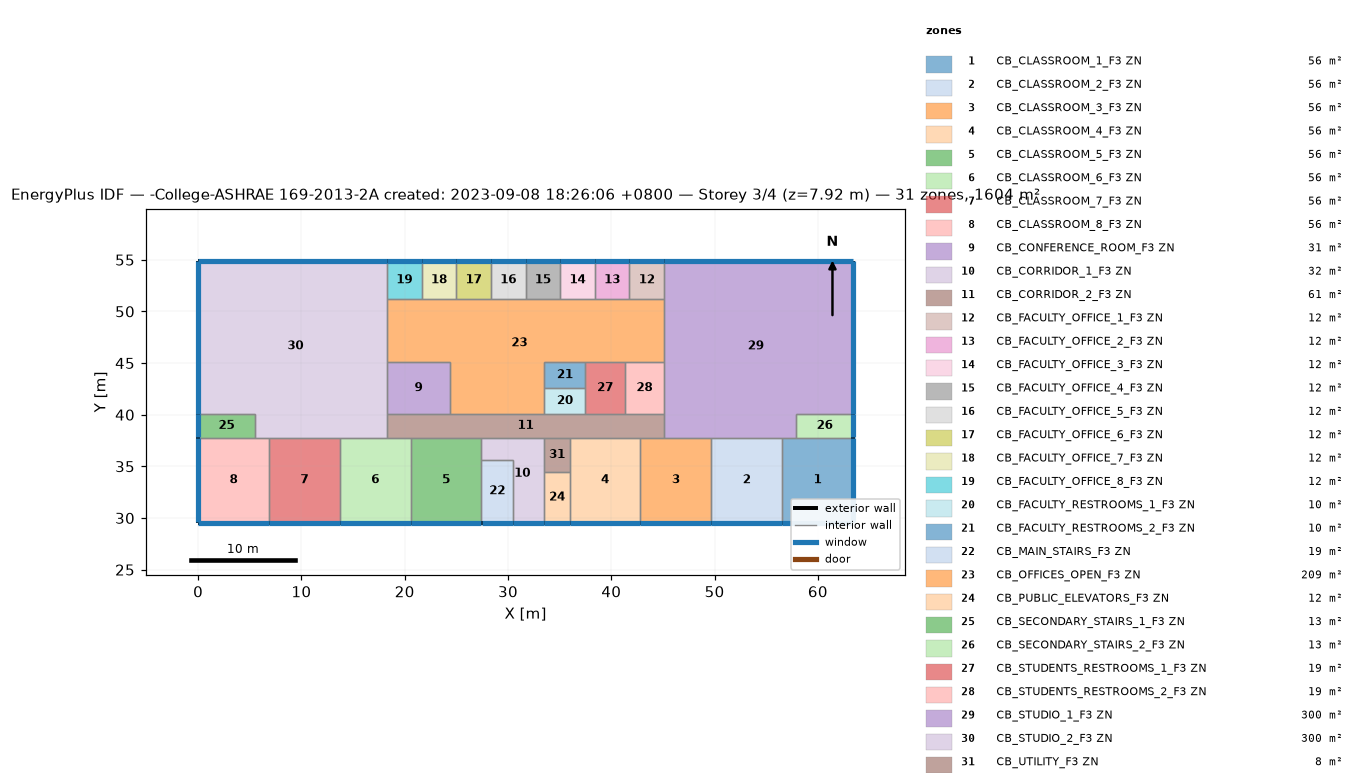
=== STOREY PLAN SPEC (per zone: floor XY polygon, exterior-wall plan segments, windows/doors) ===
zone 1: CB_CLASSROOM_1_F3 ZN  (56.4 m²)
  floor: (63.40, 37.80) (63.40, 29.57) (56.54, 29.57) (56.54, 37.80)
  exterior wall: (63.40, 29.57) – (63.40, 37.80)  [8.2 m]
    window: (63.40, 29.57) – (63.40, 37.79)  [10.0 m²]
  exterior wall: (56.54, 29.57) – (63.40, 29.57)  [6.9 m]
    window: (56.54, 29.57) – (63.40, 29.57)  [8.4 m²]
  interior walls: 3
zone 2: CB_CLASSROOM_2_F3 ZN  (56.4 m²)
  floor: (56.54, 37.80) (56.54, 29.57) (49.68, 29.57) (49.68, 37.80)
  exterior wall: (49.68, 29.57) – (56.54, 29.57)  [6.9 m]
    window: (49.68, 29.57) – (56.54, 29.57)  [8.4 m²]
  interior walls: 3
zone 3: CB_CLASSROOM_3_F3 ZN  (56.4 m²)
  floor: (49.68, 37.80) (49.68, 29.57) (42.82, 29.57) (42.82, 37.80)
  exterior wall: (42.82, 29.57) – (49.68, 29.57)  [6.9 m]
    window: (42.82, 29.57) – (49.68, 29.57)  [8.4 m²]
  interior walls: 4
zone 4: CB_CLASSROOM_4_F3 ZN  (56.4 m²)
  floor: (42.82, 37.80) (42.82, 29.57) (35.97, 29.57) (35.97, 37.80)
  exterior wall: (35.97, 29.57) – (42.82, 29.57)  [6.9 m]
    window: (35.97, 29.57) – (42.82, 29.57)  [8.4 m²]
  interior walls: 4
zone 5: CB_CLASSROOM_5_F3 ZN  (56.4 m²)
  floor: (27.43, 37.80) (27.43, 29.57) (20.57, 29.57) (20.57, 37.80)
  exterior wall: (20.57, 29.57) – (27.43, 29.57)  [6.9 m]
    window: (20.57, 29.57) – (27.43, 29.57)  [8.4 m²]
  interior walls: 4
zone 6: CB_CLASSROOM_6_F3 ZN  (56.4 m²)
  floor: (20.57, 37.80) (20.57, 29.57) (13.72, 29.57) (13.72, 37.80)
  exterior wall: (13.72, 29.57) – (20.57, 29.57)  [6.9 m]
    window: (13.72, 29.57) – (20.57, 29.57)  [8.4 m²]
  interior walls: 4
zone 7: CB_CLASSROOM_7_F3 ZN  (56.4 m²)
  floor: (13.72, 37.80) (13.72, 29.57) (6.86, 29.57) (6.86, 37.80)
  exterior wall: (6.86, 29.57) – (13.72, 29.57)  [6.9 m]
    window: (6.86, 29.57) – (13.71, 29.57)  [8.4 m²]
  interior walls: 3
zone 8: CB_CLASSROOM_8_F3 ZN  (56.4 m²)
  floor: (6.86, 37.80) (6.86, 29.57) (0.00, 29.57) (0.00, 37.80)
  exterior wall: (0.00, 29.57) – (6.86, 29.57)  [6.9 m]
    window: (0.00, 29.57) – (6.86, 29.57)  [8.4 m²]
  exterior wall: (0.00, 37.80) – (0.00, 29.57)  [8.2 m]
    window: (0.00, 37.79) – (0.00, 29.57)  [10.0 m²]
  interior walls: 3
zone 9: CB_CONFERENCE_ROOM_F3 ZN  (30.7 m²)
  floor: (24.38, 45.11) (24.38, 40.08) (18.29, 40.08) (18.29, 45.11)
  interior walls: 4
zone 10: CB_CORRIDOR_1_F3 ZN  (31.6 m²)
  floor: (33.53, 37.80) (33.53, 29.57) (30.48, 29.57) (30.48, 35.66) (27.43, 35.66) (27.43, 37.80)
  exterior wall: (30.48, 29.57) – (33.53, 29.57)  [3.0 m]
    window: (30.48, 29.57) – (33.53, 29.57)  [3.7 m²]
  interior walls: 6
zone 11: CB_CORRIDOR_2_F3 ZN  (61.3 m²)
  floor: (45.11, 40.08) (45.11, 37.80) (18.29, 37.80) (18.29, 40.08)
  interior walls: 13
zone 12: CB_FACULTY_OFFICE_1_F3 ZN  (12.3 m²)
  floor: (45.11, 54.86) (45.11, 51.21) (41.76, 51.21) (41.76, 54.86)
  exterior wall: (45.11, 54.86) – (41.76, 54.86)  [3.4 m]
    window: (45.11, 54.86) – (41.76, 54.86)  [4.1 m²]
  interior walls: 3
zone 13: CB_FACULTY_OFFICE_2_F3 ZN  (12.3 m²)
  floor: (41.76, 54.86) (41.76, 51.21) (38.40, 51.21) (38.40, 54.86)
  exterior wall: (41.76, 54.86) – (38.40, 54.86)  [3.4 m]
    window: (41.76, 54.86) – (38.41, 54.86)  [4.1 m²]
  interior walls: 3
zone 14: CB_FACULTY_OFFICE_3_F3 ZN  (12.3 m²)
  floor: (38.40, 54.86) (38.40, 51.21) (35.05, 51.21) (35.05, 54.86)
  exterior wall: (38.40, 54.86) – (35.05, 54.86)  [3.4 m]
    window: (38.40, 54.86) – (35.06, 54.86)  [4.1 m²]
  interior walls: 3
zone 15: CB_FACULTY_OFFICE_4_F3 ZN  (12.3 m²)
  floor: (35.05, 54.86) (35.05, 51.21) (31.70, 51.21) (31.70, 54.86)
  exterior wall: (35.05, 54.86) – (31.70, 54.86)  [3.4 m]
    window: (35.05, 54.86) – (31.70, 54.86)  [4.1 m²]
  interior walls: 3
zone 16: CB_FACULTY_OFFICE_5_F3 ZN  (12.3 m²)
  floor: (31.70, 54.86) (31.70, 51.21) (28.35, 51.21) (28.35, 54.86)
  exterior wall: (31.70, 54.86) – (28.35, 54.86)  [3.4 m]
    window: (31.70, 54.86) – (28.35, 54.86)  [4.1 m²]
  interior walls: 3
zone 17: CB_FACULTY_OFFICE_6_F3 ZN  (12.3 m²)
  floor: (28.35, 54.86) (28.35, 51.21) (24.99, 51.21) (24.99, 54.86)
  exterior wall: (28.35, 54.86) – (24.99, 54.86)  [3.4 m]
    window: (28.34, 54.86) – (24.99, 54.86)  [4.1 m²]
  interior walls: 3
zone 18: CB_FACULTY_OFFICE_7_F3 ZN  (12.3 m²)
  floor: (24.99, 54.86) (24.99, 51.21) (21.64, 51.21) (21.64, 54.86)
  exterior wall: (24.99, 54.86) – (21.64, 54.86)  [3.4 m]
    window: (24.99, 54.86) – (21.64, 54.86)  [4.1 m²]
  interior walls: 3
zone 19: CB_FACULTY_OFFICE_8_F3 ZN  (12.3 m²)
  floor: (21.64, 54.86) (21.64, 51.21) (18.29, 51.21) (18.29, 54.86)
  exterior wall: (21.64, 54.86) – (18.29, 54.86)  [3.4 m]
    window: (21.64, 54.86) – (18.29, 54.86)  [4.1 m²]
  interior walls: 3
zone 20: CB_FACULTY_RESTROOMS_1_F3 ZN  (10.0 m²)
  floor: (37.49, 42.60) (37.49, 40.08) (33.53, 40.08) (33.53, 42.60)
  interior walls: 4
zone 21: CB_FACULTY_RESTROOMS_2_F3 ZN  (10.0 m²)
  floor: (37.49, 45.11) (37.49, 42.60) (33.53, 42.60) (33.53, 45.11)
  interior walls: 4
zone 22: CB_MAIN_STAIRS_F3 ZN  (18.6 m²)
  floor: (30.48, 35.66) (30.48, 29.57) (27.43, 29.57) (27.43, 35.66)
  exterior wall: (27.43, 29.57) – (30.48, 29.57)  [3.0 m]
    window: (27.44, 29.57) – (30.48, 29.57)  [3.7 m²]
  interior walls: 3
zone 23: CB_OFFICES_OPEN_F3 ZN  (209.5 m²)
  floor: (45.11, 51.21) (45.11, 45.11) (33.53, 45.11) (33.53, 40.08) (24.38, 40.08) (24.38, 45.11) (18.29, 45.11) (18.29, 51.21)
  interior walls: 18
zone 24: CB_PUBLIC_ELEVATORS_F3 ZN  (11.9 m²)
  floor: (35.97, 34.44) (35.97, 29.57) (33.53, 29.57) (33.53, 34.44)
  exterior wall: (33.53, 29.57) – (35.97, 29.57)  [2.4 m]
    window: (33.53, 29.57) – (35.96, 29.57)  [3.0 m²]
  interior walls: 3
zone 25: CB_SECONDARY_STAIRS_1_F3 ZN  (12.5 m²)
  floor: (5.49, 40.08) (5.49, 37.80) (0.00, 37.80) (0.00, 40.08)
  exterior wall: (0.00, 40.08) – (0.00, 37.80)  [2.3 m]
    window: (0.00, 40.08) – (0.00, 37.80)  [2.8 m²]
  interior walls: 3
zone 26: CB_SECONDARY_STAIRS_2_F3 ZN  (12.5 m²)
  floor: (63.40, 40.08) (63.40, 37.80) (57.91, 37.80) (57.91, 40.08)
  exterior wall: (63.40, 37.80) – (63.40, 40.08)  [2.3 m]
    window: (63.40, 37.80) – (63.40, 40.08)  [2.8 m²]
  interior walls: 3
zone 27: CB_STUDENTS_RESTROOMS_1_F3 ZN  (19.2 m²)
  floor: (41.30, 45.11) (41.30, 40.08) (37.49, 40.08) (37.49, 45.11)
  interior walls: 5
zone 28: CB_STUDENTS_RESTROOMS_2_F3 ZN  (19.2 m²)
  floor: (45.11, 45.11) (45.11, 40.08) (41.30, 40.08) (41.30, 45.11)
  interior walls: 4
zone 29: CB_STUDIO_1_F3 ZN  (299.6 m²)
  floor: (63.40, 54.86) (63.40, 40.08) (57.91, 40.08) (57.91, 37.80) (45.11, 37.80) (45.11, 54.86)
  exterior wall: (63.40, 54.86) – (45.11, 54.86)  [18.3 m]
    window: (63.39, 54.86) – (45.11, 54.86)  [22.3 m²]
  exterior wall: (63.40, 40.08) – (63.40, 54.86)  [14.8 m]
    window: (63.40, 40.08) – (63.40, 54.86)  [18.0 m²]
  interior walls: 9
zone 30: CB_STUDIO_2_F3 ZN  (299.6 m²)
  floor: (18.29, 54.86) (18.29, 37.80) (5.49, 37.80) (5.49, 40.08) (0.00, 40.08) (0.00, 54.86)
  exterior wall: (0.00, 54.86) – (0.00, 40.08)  [14.8 m]
    window: (0.00, 54.84) – (0.00, 40.08)  [18.0 m²]
  exterior wall: (18.29, 54.86) – (0.00, 54.86)  [18.3 m]
    window: (18.29, 54.86) – (0.00, 54.86)  [22.3 m²]
  interior walls: 9
zone 31: CB_UTILITY_F3 ZN  (8.2 m²)
  floor: (35.97, 37.80) (35.97, 34.44) (33.53, 34.44) (33.53, 37.80)
  interior walls: 4

=== DERIVED (storey summary) ===
Building: -College-ASHRAE 169-2013-2A created: 2023-09-08 18:26:06 +0800
Storey: 3 of 4  (floor level z = 7.92 m)
Storey gross floor area: 1603.9 m²
Zones on this storey: 31
  - CB_CLASSROOM_1_F3 ZN: floor 56.4 m²; exterior wall 15.1 m (59.8 m²); 2 window(s) 18.4 m²; WWR 30.8%
  - CB_CLASSROOM_2_F3 ZN: floor 56.4 m²; exterior wall 6.9 m (27.2 m²); 1 window(s) 8.4 m²; WWR 30.8%
  - CB_CLASSROOM_3_F3 ZN: floor 56.4 m²; exterior wall 6.9 m (27.2 m²); 1 window(s) 8.4 m²; WWR 30.8%
  - CB_CLASSROOM_4_F3 ZN: floor 56.4 m²; exterior wall 6.9 m (27.2 m²); 1 window(s) 8.4 m²; WWR 30.8%
  - CB_CLASSROOM_5_F3 ZN: floor 56.4 m²; exterior wall 6.9 m (27.2 m²); 1 window(s) 8.4 m²; WWR 30.7%
  - CB_CLASSROOM_6_F3 ZN: floor 56.4 m²; exterior wall 6.9 m (27.2 m²); 1 window(s) 8.4 m²; WWR 30.8%
  - CB_CLASSROOM_7_F3 ZN: floor 56.4 m²; exterior wall 6.9 m (27.2 m²); 1 window(s) 8.4 m²; WWR 30.8%
  - CB_CLASSROOM_8_F3 ZN: floor 56.4 m²; exterior wall 15.1 m (59.8 m²); 2 window(s) 18.4 m²; WWR 30.8%
  - CB_CONFERENCE_ROOM_F3 ZN: floor 30.7 m²
  - CB_CORRIDOR_1_F3 ZN: floor 31.6 m²; exterior wall 3.0 m (12.1 m²); 1 window(s) 3.7 m²; WWR 30.8%
  - CB_CORRIDOR_2_F3 ZN: floor 61.3 m²
  - CB_FACULTY_OFFICE_1_F3 ZN: floor 12.3 m²; exterior wall 3.4 m (13.3 m²); 1 window(s) 4.1 m²; WWR 30.8%
  - CB_FACULTY_OFFICE_2_F3 ZN: floor 12.3 m²; exterior wall 3.4 m (13.3 m²); 1 window(s) 4.1 m²; WWR 30.8%
  - CB_FACULTY_OFFICE_3_F3 ZN: floor 12.3 m²; exterior wall 3.4 m (13.3 m²); 1 window(s) 4.1 m²; WWR 30.7%
  - CB_FACULTY_OFFICE_4_F3 ZN: floor 12.3 m²; exterior wall 3.4 m (13.3 m²); 1 window(s) 4.1 m²; WWR 30.7%
  - CB_FACULTY_OFFICE_5_F3 ZN: floor 12.3 m²; exterior wall 3.4 m (13.3 m²); 1 window(s) 4.1 m²; WWR 30.8%
  - CB_FACULTY_OFFICE_6_F3 ZN: floor 12.3 m²; exterior wall 3.4 m (13.3 m²); 1 window(s) 4.1 m²; WWR 30.7%
  - CB_FACULTY_OFFICE_7_F3 ZN: floor 12.3 m²; exterior wall 3.4 m (13.3 m²); 1 window(s) 4.1 m²; WWR 30.7%
  - CB_FACULTY_OFFICE_8_F3 ZN: floor 12.3 m²; exterior wall 3.4 m (13.3 m²); 1 window(s) 4.1 m²; WWR 30.7%
  - CB_FACULTY_RESTROOMS_1_F3 ZN: floor 10.0 m²
  - CB_FACULTY_RESTROOMS_2_F3 ZN: floor 10.0 m²
  - CB_MAIN_STAIRS_F3 ZN: floor 18.6 m²; exterior wall 3.0 m (12.1 m²); 1 window(s) 3.7 m²; WWR 30.7%
  - CB_OFFICES_OPEN_F3 ZN: floor 209.5 m²
  - CB_PUBLIC_ELEVATORS_F3 ZN: floor 11.9 m²; exterior wall 2.4 m (9.7 m²); 1 window(s) 3.0 m²; WWR 30.7%
  - CB_SECONDARY_STAIRS_1_F3 ZN: floor 12.5 m²; exterior wall 2.3 m (9.1 m²); 1 window(s) 2.8 m²; WWR 30.7%
  - CB_SECONDARY_STAIRS_2_F3 ZN: floor 12.5 m²; exterior wall 2.3 m (9.1 m²); 1 window(s) 2.8 m²; WWR 30.7%
  - CB_STUDENTS_RESTROOMS_1_F3 ZN: floor 19.2 m²
  - CB_STUDENTS_RESTROOMS_2_F3 ZN: floor 19.2 m²
  - CB_STUDIO_1_F3 ZN: floor 299.6 m²; exterior wall 33.1 m (131.0 m²); 2 window(s) 40.3 m²; WWR 30.8%
  - CB_STUDIO_2_F3 ZN: floor 299.6 m²; exterior wall 33.1 m (131.0 m²); 2 window(s) 40.3 m²; WWR 30.7%
  - CB_UTILITY_F3 ZN: floor 8.2 m²
Zone adjacency (shared interzone walls):
  - CB_CLASSROOM_1_F3 ZN ↔ CB_CLASSROOM_2_F3 ZN
  - CB_CLASSROOM_1_F3 ZN ↔ CB_SECONDARY_STAIRS_2_F3 ZN
  - CB_CLASSROOM_1_F3 ZN ↔ CB_STUDIO_1_F3 ZN
  - CB_CLASSROOM_2_F3 ZN ↔ CB_CLASSROOM_3_F3 ZN
  - CB_CLASSROOM_2_F3 ZN ↔ CB_STUDIO_1_F3 ZN
  - CB_CLASSROOM_3_F3 ZN ↔ CB_CLASSROOM_4_F3 ZN
  - CB_CLASSROOM_3_F3 ZN ↔ CB_CORRIDOR_2_F3 ZN
  - CB_CLASSROOM_3_F3 ZN ↔ CB_STUDIO_1_F3 ZN
  - CB_CLASSROOM_4_F3 ZN ↔ CB_CORRIDOR_2_F3 ZN
  - CB_CLASSROOM_4_F3 ZN ↔ CB_PUBLIC_ELEVATORS_F3 ZN
  - CB_CLASSROOM_4_F3 ZN ↔ CB_UTILITY_F3 ZN
  - CB_CLASSROOM_5_F3 ZN ↔ CB_CLASSROOM_6_F3 ZN
  - CB_CLASSROOM_5_F3 ZN ↔ CB_CORRIDOR_1_F3 ZN
  - CB_CLASSROOM_5_F3 ZN ↔ CB_CORRIDOR_2_F3 ZN
  - CB_CLASSROOM_5_F3 ZN ↔ CB_MAIN_STAIRS_F3 ZN
  - CB_CLASSROOM_6_F3 ZN ↔ CB_CLASSROOM_7_F3 ZN
  - CB_CLASSROOM_6_F3 ZN ↔ CB_CORRIDOR_2_F3 ZN
  - CB_CLASSROOM_6_F3 ZN ↔ CB_STUDIO_2_F3 ZN
  - CB_CLASSROOM_7_F3 ZN ↔ CB_CLASSROOM_8_F3 ZN
  - CB_CLASSROOM_7_F3 ZN ↔ CB_STUDIO_2_F3 ZN
  - CB_CLASSROOM_8_F3 ZN ↔ CB_SECONDARY_STAIRS_1_F3 ZN
  - CB_CLASSROOM_8_F3 ZN ↔ CB_STUDIO_2_F3 ZN
  - CB_CONFERENCE_ROOM_F3 ZN ↔ CB_CORRIDOR_2_F3 ZN
  - CB_CONFERENCE_ROOM_F3 ZN ↔ CB_OFFICES_OPEN_F3 ZN
  - CB_CONFERENCE_ROOM_F3 ZN ↔ CB_STUDIO_2_F3 ZN
  - CB_CORRIDOR_1_F3 ZN ↔ CB_CORRIDOR_2_F3 ZN
  - CB_CORRIDOR_1_F3 ZN ↔ CB_MAIN_STAIRS_F3 ZN
  - CB_CORRIDOR_1_F3 ZN ↔ CB_PUBLIC_ELEVATORS_F3 ZN
  - CB_CORRIDOR_1_F3 ZN ↔ CB_UTILITY_F3 ZN
  - CB_CORRIDOR_2_F3 ZN ↔ CB_FACULTY_RESTROOMS_1_F3 ZN
  - CB_CORRIDOR_2_F3 ZN ↔ CB_OFFICES_OPEN_F3 ZN
  - CB_CORRIDOR_2_F3 ZN ↔ CB_STUDENTS_RESTROOMS_1_F3 ZN
  - CB_CORRIDOR_2_F3 ZN ↔ CB_STUDENTS_RESTROOMS_2_F3 ZN
  - CB_CORRIDOR_2_F3 ZN ↔ CB_STUDIO_1_F3 ZN
  - CB_CORRIDOR_2_F3 ZN ↔ CB_STUDIO_2_F3 ZN
  - CB_CORRIDOR_2_F3 ZN ↔ CB_UTILITY_F3 ZN
  - CB_FACULTY_OFFICE_1_F3 ZN ↔ CB_FACULTY_OFFICE_2_F3 ZN
  - CB_FACULTY_OFFICE_1_F3 ZN ↔ CB_OFFICES_OPEN_F3 ZN
  - CB_FACULTY_OFFICE_1_F3 ZN ↔ CB_STUDIO_1_F3 ZN
  - CB_FACULTY_OFFICE_2_F3 ZN ↔ CB_FACULTY_OFFICE_3_F3 ZN
  - CB_FACULTY_OFFICE_2_F3 ZN ↔ CB_OFFICES_OPEN_F3 ZN
  - CB_FACULTY_OFFICE_3_F3 ZN ↔ CB_FACULTY_OFFICE_4_F3 ZN
  - CB_FACULTY_OFFICE_3_F3 ZN ↔ CB_OFFICES_OPEN_F3 ZN
  - CB_FACULTY_OFFICE_4_F3 ZN ↔ CB_FACULTY_OFFICE_5_F3 ZN
  - CB_FACULTY_OFFICE_4_F3 ZN ↔ CB_OFFICES_OPEN_F3 ZN
  - CB_FACULTY_OFFICE_5_F3 ZN ↔ CB_FACULTY_OFFICE_6_F3 ZN
  - CB_FACULTY_OFFICE_5_F3 ZN ↔ CB_OFFICES_OPEN_F3 ZN
  - CB_FACULTY_OFFICE_6_F3 ZN ↔ CB_FACULTY_OFFICE_7_F3 ZN
  - CB_FACULTY_OFFICE_6_F3 ZN ↔ CB_OFFICES_OPEN_F3 ZN
  - CB_FACULTY_OFFICE_7_F3 ZN ↔ CB_FACULTY_OFFICE_8_F3 ZN
  - CB_FACULTY_OFFICE_7_F3 ZN ↔ CB_OFFICES_OPEN_F3 ZN
  - CB_FACULTY_OFFICE_8_F3 ZN ↔ CB_OFFICES_OPEN_F3 ZN
  - CB_FACULTY_OFFICE_8_F3 ZN ↔ CB_STUDIO_2_F3 ZN
  - CB_FACULTY_RESTROOMS_1_F3 ZN ↔ CB_FACULTY_RESTROOMS_2_F3 ZN
  - CB_FACULTY_RESTROOMS_1_F3 ZN ↔ CB_OFFICES_OPEN_F3 ZN
  - CB_FACULTY_RESTROOMS_1_F3 ZN ↔ CB_STUDENTS_RESTROOMS_1_F3 ZN
  - CB_FACULTY_RESTROOMS_2_F3 ZN ↔ CB_OFFICES_OPEN_F3 ZN
  - CB_FACULTY_RESTROOMS_2_F3 ZN ↔ CB_STUDENTS_RESTROOMS_1_F3 ZN
  - CB_OFFICES_OPEN_F3 ZN ↔ CB_STUDENTS_RESTROOMS_1_F3 ZN
  - CB_OFFICES_OPEN_F3 ZN ↔ CB_STUDENTS_RESTROOMS_2_F3 ZN
  - CB_OFFICES_OPEN_F3 ZN ↔ CB_STUDIO_1_F3 ZN
  - CB_OFFICES_OPEN_F3 ZN ↔ CB_STUDIO_2_F3 ZN
  - CB_PUBLIC_ELEVATORS_F3 ZN ↔ CB_UTILITY_F3 ZN
  - CB_SECONDARY_STAIRS_1_F3 ZN ↔ CB_STUDIO_2_F3 ZN
  - CB_SECONDARY_STAIRS_2_F3 ZN ↔ CB_STUDIO_1_F3 ZN
  - CB_STUDENTS_RESTROOMS_1_F3 ZN ↔ CB_STUDENTS_RESTROOMS_2_F3 ZN
  - CB_STUDENTS_RESTROOMS_2_F3 ZN ↔ CB_STUDIO_1_F3 ZN